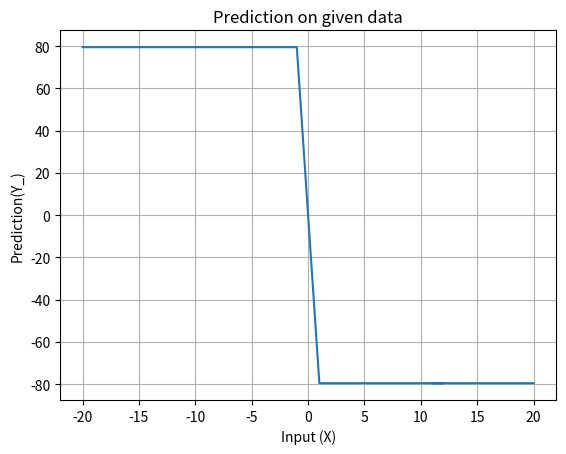

Reproduce this figure in Python.
import numpy as np
import matplotlib.pyplot as plt

X = np.array(([-20], [-19], [-18],[-17],[20],[-10],[30]), dtype=float)
y = np.array(([10], [5], [-1],[5],[20],[-10],[30]), dtype=float)

# scale units
#X = X/np.amax(X, axis=0) # maximum of X array
#y = y/100

class Neural_Network(object):
  def __init__(self):
    #parameters
    self.inputSize = 1
    self.outputSize = 1
    self.hiddenSize = 40
    #weights
    self.W1 = np.random.randn(self.inputSize, self.hiddenSize) # weight matrix from input to hidden layer
    self.W2 = np.random.randn(self.hiddenSize, self.outputSize) # weight matrix from hidden to output layer

  def forward(self, X):
    #forward propagation through our network
    self.z = np.dot(X, self.W1) # dot product of X (input) and first set of 3x2 weights
    self.z2 = self.sigmoid(self.z) # activation function
    self.z3 = np.dot(self.z2, self.W2) # dot product of hidden layer (z2) and second set of 3x1 weights
    #o = self.sigmoid(self.z3) # final activation function
    #o = self.z3
    return self.z3

  def sigmoid(self, s):
    # activation function
    #return 1/(1+np.exp(-s))
    return np.tanh(s)

  def sigmoidPrime(self, s):
    #derivative of sigmoid
    #return s * (1 - s)
    return (1 - (np.tanh(s)**2))

  def backward(self, X, y, o):
    # backward propgate through the network
    self.o_error = y - o # error in output
    self.o_delta = self.o_error*self.sigmoidPrime(o) # applying derivative of sigmoid to error

    self.z2_error = self.o_delta.dot(self.W2.T) # z2 error: how much our hidden layer weights contributed to output error
    self.z2_delta = self.z2_error*self.sigmoidPrime(self.z2) # applying derivative of sigmoid to z2 error

    self.W1 += X.T.dot(self.z2_delta) # adjusting first set (input --> hidden) weights
    self.W2 += self.z2.T.dot(self.o_delta) # adjusting second set (hidden --> output) weights

  def train (self, X, y):
    o = self.forward(X)
    self.backward(X, y, o)

NN = Neural_Network()
for i in range(1000): # trains the NN 1,000 times
  print ("Input: \n" + str(X))
  print ("Actual Output: \n" + str(y))
  print ("Predicted Output: \n" + str(NN.forward(X)))
  print ("Loss: \n" + str(np.mean(np.square(y - NN.forward(X))))) # mean sum squared loss
  print ("\n")
  NN.train(X, y)

  result_array = np.array(([-20],[-19],[-18],[-17],[-16],[-15],[-14],[-13],[-12],[-11],[-10],[-9],[-8],[-7],[-6],[-5],[-4],[-3]
  ,[-2],[-1],[0],[1],[2],[3],[4],[5],[6],[7],[8],[9],[10],[11],[12],[11],[12],[13],[14],[15],[16],[17],[18],[19],
  [20]),dtype=float)
  #X_final_pred = np.array((), dtype=float)
  print ("Predicted Output: \n" + str(NN.forward(result_array)))

plt.plot(result_array, NN.forward(result_array))
plt.xlabel('Input (X)')
plt.ylabel('Prediction(Y_)')
plt.title('Prediction on given data')
plt.grid(True)
plt.savefig("test.png")
plt.show()
